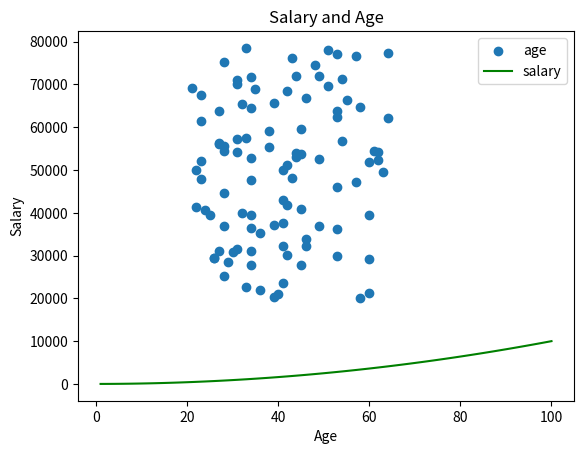

The matplotlib source for this figure:

import numpy as np
import matplotlib.pyplot as plt

# salary values
minSalary = 20000
maxSalary = 80000
count = 100

# age values
lowAge = 21
highAge = 65

# y = x(2)
x = np.array(range(1, 101))
y = x * x

# randominsing
np.random.seed(1)
randomSalaries = np.random.randint(minSalary, maxSalary, count)
randomAges = np.random.randint(lowAge, highAge, count) # another option: np.random.randint(low = 21, high = 65, size = 100)

# plotting data
plt.scatter(randomAges, randomSalaries, )
plt.plot(x, y, color = 'g')

# titling the plot
plt.title("Salary and Age")

# labelling the axes
plt.xlabel("Age")
plt.ylabel("Salary")

# adding a legend
plt.legend(["age", "salary"])

# display plot
plt.show()


plt.savefig('prettier-plot.png')
